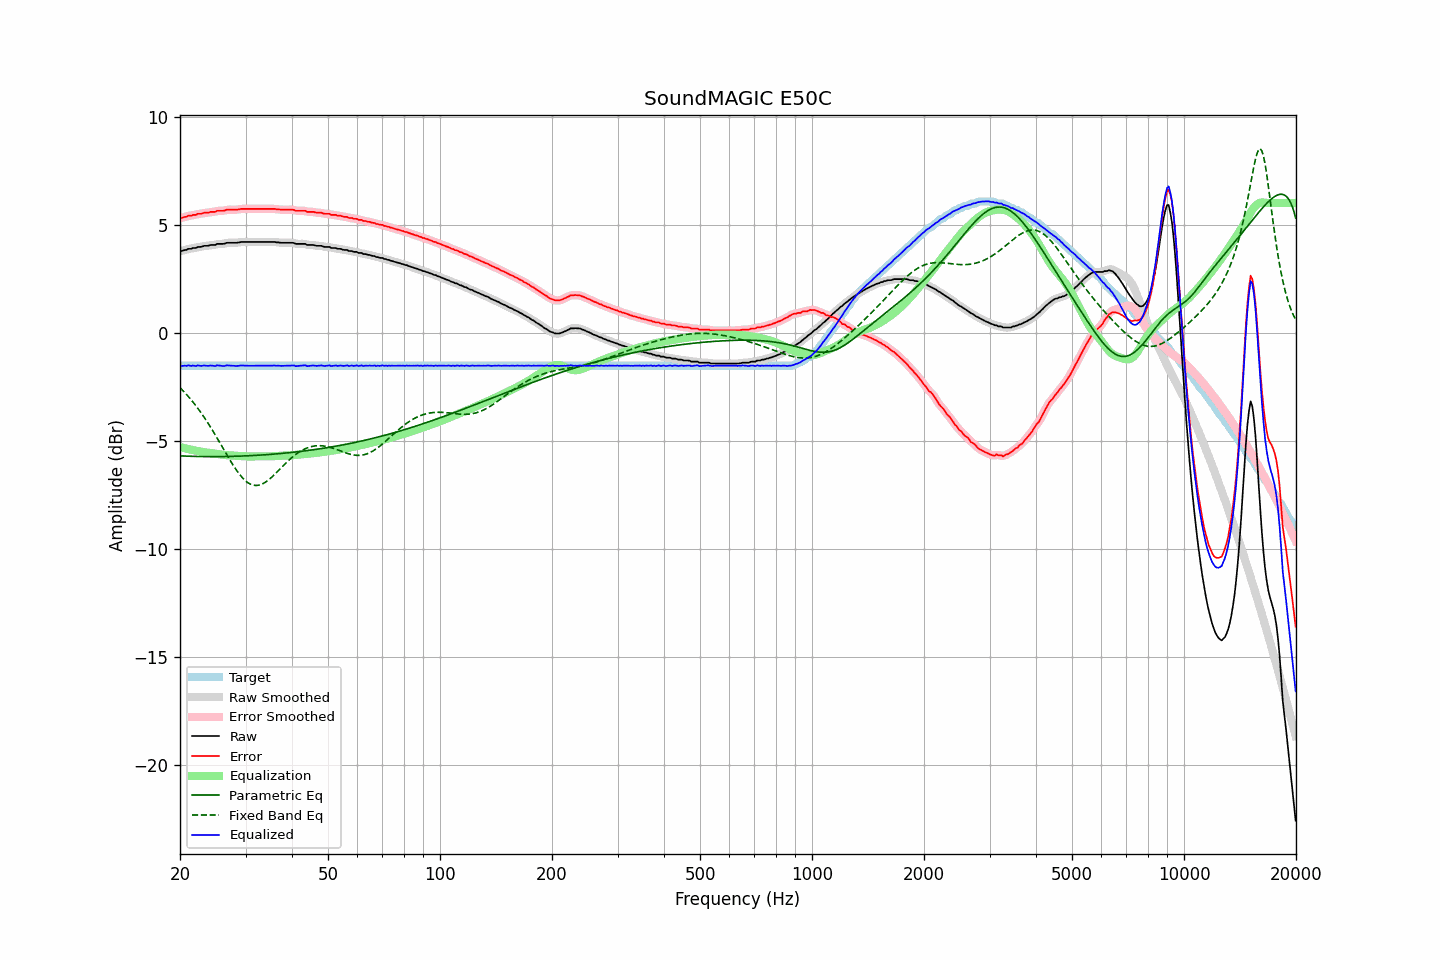

The data file committed next to this chart (first rows):
frequency, raw, error, smoothed, error_smoothed, equalization, parametric_eq, fixed_band_eq, equalized_raw, equalized_smoothed, target
20.00, 3.78, 5.31, 3.77, 5.30, -5.30, -5.71, -2.55, -1.52, -1.53, -1.53
20.20, 3.78, 5.31, 3.79, 5.32, -5.32, -5.71, -2.62, -1.54, -1.53, -1.53
20.40, 3.80, 5.33, 3.80, 5.33, -5.34, -5.71, -2.70, -1.54, -1.54, -1.53
20.61, 3.83, 5.36, 3.82, 5.35, -5.36, -5.72, -2.78, -1.53, -1.54, -1.53
20.81, 3.83, 5.36, 3.84, 5.38, -5.37, -5.72, -2.86, -1.54, -1.53, -1.53
21.02, 3.88, 5.41, 3.86, 5.39, -5.39, -5.72, -2.94, -1.51, -1.53, -1.53
21.23, 3.88, 5.41, 3.88, 5.41, -5.41, -5.72, -3.03, -1.53, -1.53, -1.53
21.44, 3.88, 5.41, 3.90, 5.43, -5.42, -5.73, -3.12, -1.54, -1.53, -1.53
21.66, 3.92, 5.45, 3.90, 5.43, -5.44, -5.73, -3.21, -1.52, -1.54, -1.53
21.87, 3.92, 5.45, 3.92, 5.45, -5.45, -5.73, -3.30, -1.54, -1.54, -1.53
22.09, 3.92, 5.45, 3.94, 5.47, -5.47, -5.73, -3.40, -1.55, -1.53, -1.53
22.31, 3.97, 5.50, 3.95, 5.48, -5.48, -5.74, -3.50, -1.51, -1.53, -1.53
22.54, 3.97, 5.50, 3.96, 5.50, -5.50, -5.74, -3.60, -1.53, -1.53, -1.53
22.76, 3.97, 5.50, 3.98, 5.51, -5.51, -5.74, -3.70, -1.54, -1.53, -1.53
22.99, 3.99, 5.52, 3.99, 5.52, -5.52, -5.74, -3.81, -1.54, -1.53, -1.53
23.22, 4.02, 5.55, 4.01, 5.54, -5.54, -5.74, -3.92, -1.52, -1.53, -1.53
23.45, 4.02, 5.55, 4.02, 5.55, -5.55, -5.74, -4.03, -1.53, -1.53, -1.53
23.69, 4.02, 5.55, 4.03, 5.56, -5.56, -5.74, -4.14, -1.54, -1.53, -1.53
23.92, 4.03, 5.56, 4.03, 5.57, -5.57, -5.74, -4.26, -1.54, -1.53, -1.53
24.16, 4.06, 5.59, 4.05, 5.58, -5.58, -5.74, -4.38, -1.52, -1.53, -1.53
24.40, 4.06, 5.59, 4.05, 5.58, -5.59, -5.74, -4.50, -1.53, -1.54, -1.53
24.65, 4.06, 5.59, 4.06, 5.60, -5.60, -5.74, -4.62, -1.54, -1.54, -1.53
24.89, 4.06, 5.59, 4.07, 5.61, -5.61, -5.74, -4.75, -1.55, -1.53, -1.53
25.14, 4.11, 5.64, 4.09, 5.62, -5.62, -5.74, -4.87, -1.51, -1.53, -1.53
25.39, 4.11, 5.64, 4.11, 5.64, -5.63, -5.74, -5.00, -1.52, -1.52, -1.53
25.65, 4.11, 5.64, 4.11, 5.64, -5.64, -5.74, -5.13, -1.53, -1.53, -1.53
25.91, 4.11, 5.64, 4.11, 5.64, -5.65, -5.74, -5.26, -1.54, -1.54, -1.53
26.16, 4.11, 5.64, 4.12, 5.65, -5.66, -5.74, -5.38, -1.55, -1.54, -1.53
26.43, 4.13, 5.66, 4.13, 5.66, -5.67, -5.74, -5.51, -1.54, -1.54, -1.53
26.69, 4.16, 5.69, 4.15, 5.68, -5.67, -5.74, -5.64, -1.52, -1.53, -1.53
26.96, 4.16, 5.69, 4.16, 5.69, -5.68, -5.73, -5.77, -1.52, -1.52, -1.53
27.23, 4.16, 5.69, 4.16, 5.69, -5.68, -5.73, -5.89, -1.52, -1.52, -1.53
27.50, 4.16, 5.69, 4.16, 5.69, -5.69, -5.73, -6.01, -1.53, -1.53, -1.53
27.77, 4.16, 5.69, 4.16, 5.69, -5.69, -5.73, -6.13, -1.54, -1.54, -1.53
28.05, 4.16, 5.69, 4.16, 5.69, -5.70, -5.73, -6.25, -1.54, -1.54, -1.53
28.33, 4.16, 5.69, 4.16, 5.69, -5.70, -5.72, -6.36, -1.54, -1.54, -1.53
28.62, 4.17, 5.70, 4.17, 5.70, -5.71, -5.72, -6.46, -1.54, -1.54, -1.53
28.90, 4.18, 5.71, 4.18, 5.71, -5.71, -5.72, -6.56, -1.53, -1.53, -1.53
29.19, 4.20, 5.73, 4.19, 5.72, -5.72, -5.72, -6.65, -1.52, -1.53, -1.53
29.48, 4.20, 5.73, 4.20, 5.73, -5.72, -5.71, -6.73, -1.52, -1.52, -1.53
29.78, 4.20, 5.73, 4.20, 5.73, -5.73, -5.71, -6.81, -1.53, -1.53, -1.53
30.08, 4.20, 5.73, 4.20, 5.73, -5.73, -5.71, -6.88, -1.53, -1.53, -1.53
30.38, 4.20, 5.73, 4.20, 5.73, -5.73, -5.70, -6.93, -1.53, -1.53, -1.53
30.68, 4.20, 5.73, 4.20, 5.73, -5.73, -5.70, -6.98, -1.53, -1.53, -1.53
30.99, 4.20, 5.73, 4.20, 5.73, -5.73, -5.70, -7.02, -1.53, -1.53, -1.53
31.30, 4.20, 5.73, 4.20, 5.73, -5.73, -5.69, -7.05, -1.53, -1.53, -1.53
31.61, 4.20, 5.73, 4.20, 5.73, -5.73, -5.69, -7.07, -1.53, -1.53, -1.53
31.93, 4.20, 5.73, 4.20, 5.73, -5.73, -5.68, -7.08, -1.53, -1.53, -1.53
32.24, 4.20, 5.73, 4.20, 5.73, -5.73, -5.68, -7.07, -1.53, -1.53, -1.53
32.57, 4.20, 5.73, 4.20, 5.73, -5.73, -5.68, -7.06, -1.53, -1.53, -1.53
32.89, 4.20, 5.73, 4.20, 5.73, -5.73, -5.67, -7.04, -1.53, -1.53, -1.53
33.22, 4.20, 5.73, 4.20, 5.73, -5.73, -5.67, -7.01, -1.53, -1.53, -1.53
33.55, 4.20, 5.73, 4.20, 5.73, -5.73, -5.66, -6.98, -1.53, -1.53, -1.53
33.89, 4.20, 5.73, 4.20, 5.73, -5.73, -5.66, -6.93, -1.53, -1.53, -1.53
34.23, 4.20, 5.73, 4.20, 5.73, -5.73, -5.65, -6.88, -1.53, -1.53, -1.53
34.57, 4.20, 5.73, 4.20, 5.73, -5.73, -5.64, -6.82, -1.53, -1.53, -1.53
34.92, 4.20, 5.73, 4.20, 5.73, -5.73, -5.64, -6.76, -1.53, -1.53, -1.53
35.27, 4.20, 5.73, 4.20, 5.73, -5.73, -5.63, -6.70, -1.53, -1.53, -1.53
35.62, 4.20, 5.73, 4.20, 5.73, -5.72, -5.63, -6.63, -1.53, -1.53, -1.53
35.97, 4.20, 5.73, 4.19, 5.72, -5.72, -5.62, -6.56, -1.52, -1.53, -1.53
... 635 more rows
